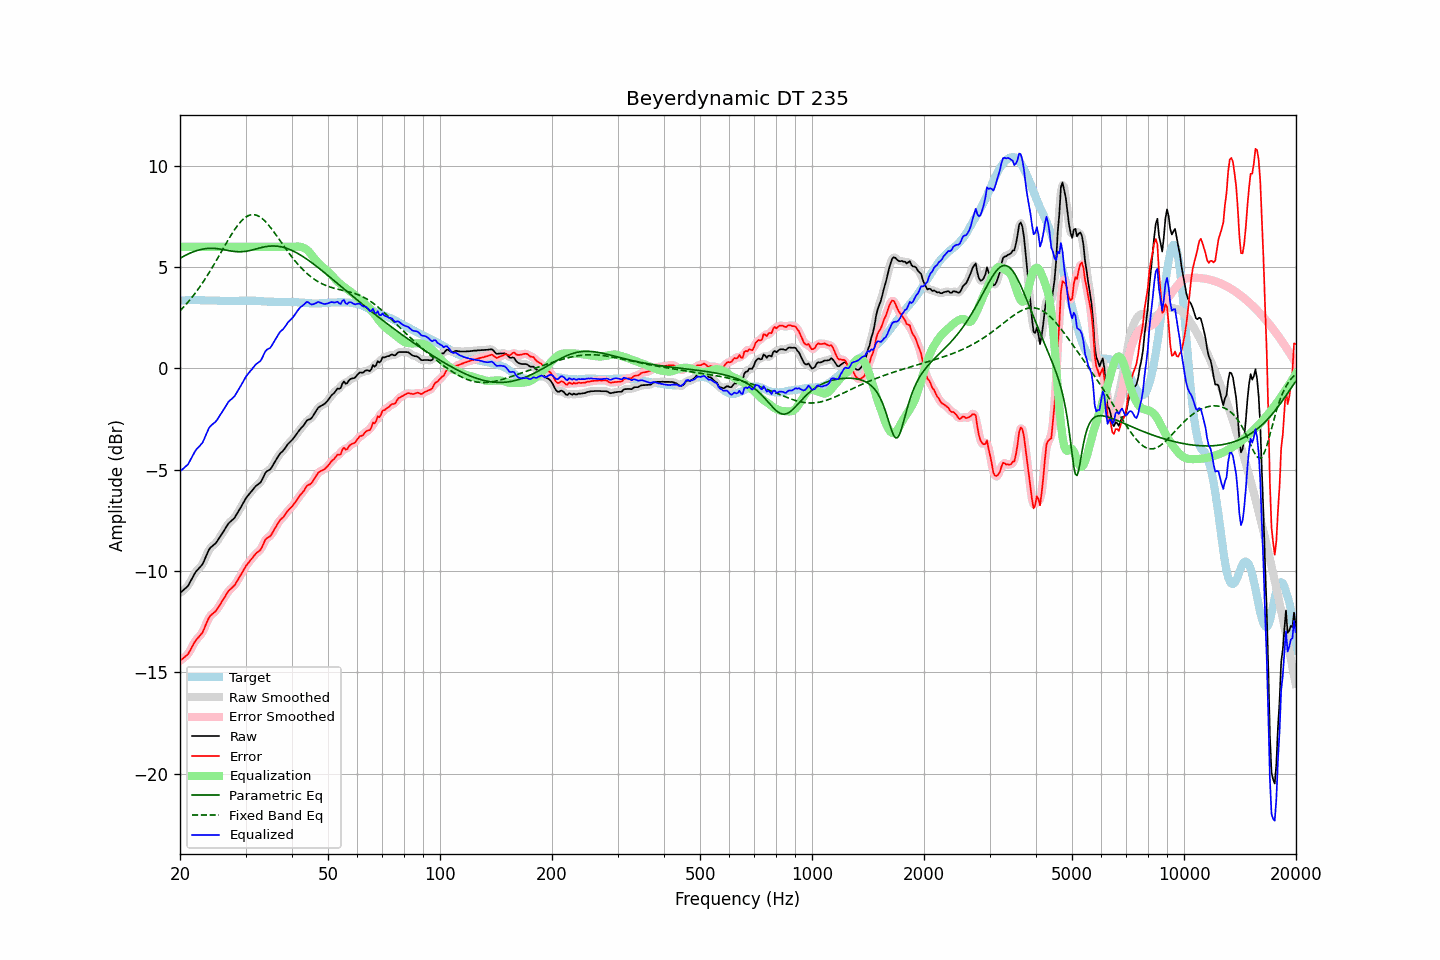

Values plotted in this chart, from the file beside it:
frequency, raw, error, smoothed, error_smoothed, equalization, parametric_eq, fixed_band_eq, equalized_raw, equalized_smoothed, target
20.00, -11.08, -14.42, -11.07, -14.41, 6.00, 5.43, 2.84, -5.08, -5.07, 3.34
20.20, -11.01, -14.36, -11.02, -14.36, 6.00, 5.48, 2.92, -5.01, -5.02, 3.35
20.40, -10.94, -14.30, -10.95, -14.31, 6.00, 5.52, 3.01, -4.94, -4.95, 3.36
20.61, -10.87, -14.23, -10.88, -14.24, 6.00, 5.57, 3.09, -4.87, -4.88, 3.36
20.81, -10.80, -14.17, -10.81, -14.17, 6.00, 5.61, 3.18, -4.80, -4.81, 3.37
21.02, -10.73, -14.10, -10.71, -14.08, 6.00, 5.64, 3.27, -4.73, -4.71, 3.36
21.23, -10.58, -13.96, -10.59, -13.96, 6.00, 5.68, 3.37, -4.58, -4.59, 3.37
21.44, -10.43, -13.81, -10.44, -13.81, 6.00, 5.71, 3.46, -4.43, -4.44, 3.37
21.66, -10.29, -13.66, -10.28, -13.66, 6.00, 5.75, 3.56, -4.29, -4.28, 3.37
21.87, -10.14, -13.52, -10.14, -13.52, 6.00, 5.78, 3.67, -4.14, -4.14, 3.37
22.09, -10.01, -13.40, -10.03, -13.41, 6.00, 5.80, 3.77, -4.01, -4.03, 3.38
22.31, -9.93, -13.31, -9.93, -13.31, 6.00, 5.83, 3.88, -3.93, -3.93, 3.38
22.54, -9.84, -13.22, -9.85, -13.22, 6.00, 5.85, 3.99, -3.84, -3.85, 3.37
22.76, -9.75, -13.12, -9.76, -13.13, 6.00, 5.87, 4.10, -3.75, -3.76, 3.36
22.99, -9.66, -13.03, -9.64, -13.00, 6.00, 5.89, 4.22, -3.66, -3.64, 3.36
23.22, -9.49, -12.86, -9.49, -12.85, 6.00, 5.90, 4.34, -3.49, -3.49, 3.36
23.45, -9.30, -12.65, -9.31, -12.66, 6.00, 5.91, 4.46, -3.30, -3.31, 3.35
23.69, -9.13, -12.48, -9.12, -12.47, 6.00, 5.92, 4.58, -3.13, -3.12, 3.35
23.92, -8.94, -12.29, -8.96, -12.31, 6.00, 5.93, 4.71, -2.94, -2.96, 3.35
24.16, -8.84, -12.19, -8.85, -12.20, 6.00, 5.93, 4.84, -2.84, -2.85, 3.35
24.40, -8.77, -12.12, -8.77, -12.12, 6.00, 5.93, 4.97, -2.77, -2.77, 3.35
24.65, -8.70, -12.05, -8.71, -12.06, 6.00, 5.92, 5.11, -2.70, -2.71, 3.35
24.89, -8.64, -11.99, -8.63, -11.98, 6.00, 5.92, 5.24, -2.64, -2.63, 3.35
25.14, -8.54, -11.89, -8.54, -11.88, 6.00, 5.91, 5.38, -2.54, -2.54, 3.35
25.39, -8.42, -11.76, -8.43, -11.77, 6.00, 5.90, 5.52, -2.42, -2.43, 3.34
25.65, -8.30, -11.64, -8.30, -11.64, 6.00, 5.89, 5.66, -2.30, -2.30, 3.34
25.91, -8.18, -11.51, -8.18, -11.51, 6.00, 5.88, 5.79, -2.18, -2.18, 3.34
26.16, -8.05, -11.39, -8.05, -11.39, 6.00, 5.86, 5.93, -2.05, -2.05, 3.34
26.43, -7.93, -11.26, -7.92, -11.25, 6.00, 5.85, 6.07, -1.93, -1.92, 3.34
26.69, -7.79, -11.13, -7.79, -11.13, 6.00, 5.83, 6.21, -1.79, -1.79, 3.34
26.96, -7.66, -11.00, -7.68, -11.01, 6.00, 5.82, 6.34, -1.66, -1.68, 3.33
27.23, -7.58, -10.92, -7.59, -10.92, 6.00, 5.80, 6.48, -1.58, -1.59, 3.33
27.50, -7.51, -10.85, -7.51, -10.85, 6.00, 5.79, 6.61, -1.51, -1.51, 3.33
27.77, -7.44, -10.77, -7.44, -10.77, 6.00, 5.78, 6.73, -1.44, -1.44, 3.33
28.05, -7.36, -10.69, -7.35, -10.68, 6.00, 5.77, 6.85, -1.36, -1.35, 3.33
28.33, -7.23, -10.56, -7.24, -10.57, 6.00, 5.76, 6.96, -1.23, -1.24, 3.33
28.62, -7.11, -10.44, -7.11, -10.44, 6.00, 5.76, 7.07, -1.11, -1.11, 3.33
28.90, -6.97, -10.31, -6.97, -10.31, 6.00, 5.76, 7.17, -0.97, -0.97, 3.34
29.19, -6.83, -10.17, -6.83, -10.17, 6.00, 5.76, 7.26, -0.83, -0.83, 3.34
29.48, -6.69, -10.03, -6.69, -10.03, 6.00, 5.76, 7.34, -0.69, -0.69, 3.34
29.78, -6.54, -9.89, -6.55, -9.89, 6.00, 5.77, 7.41, -0.54, -0.55, 3.35
30.08, -6.41, -9.75, -6.42, -9.76, 6.00, 5.78, 7.47, -0.41, -0.42, 3.35
30.38, -6.30, -9.65, -6.30, -9.65, 6.00, 5.79, 7.52, -0.30, -0.30, 3.34
30.68, -6.20, -9.55, -6.20, -9.54, 6.00, 5.81, 7.55, -0.20, -0.20, 3.34
30.99, -6.10, -9.45, -6.11, -9.45, 6.00, 5.83, 7.58, -0.10, -0.11, 3.34
31.30, -6.01, -9.35, -6.01, -9.35, 6.00, 5.85, 7.59, -0.01, -0.01, 3.34
31.61, -5.91, -9.25, -5.91, -9.25, 6.00, 5.87, 7.59, 0.09, 0.09, 3.34
31.93, -5.81, -9.15, -5.83, -9.16, 6.00, 5.89, 7.57, 0.19, 0.17, 3.34
32.24, -5.75, -9.08, -5.76, -9.09, 6.00, 5.91, 7.55, 0.25, 0.24, 3.33
32.57, -5.69, -9.02, -5.70, -9.02, 6.00, 5.93, 7.51, 0.31, 0.30, 3.33
32.89, -5.63, -8.96, -5.61, -8.93, 6.00, 5.95, 7.46, 0.37, 0.39, 3.32
33.22, -5.50, -8.81, -5.49, -8.80, 6.00, 5.97, 7.40, 0.50, 0.51, 3.31
33.55, -5.33, -8.64, -5.33, -8.64, 6.00, 5.99, 7.33, 0.67, 0.67, 3.31
33.89, -5.16, -8.46, -5.19, -8.49, 6.00, 6.00, 7.26, 0.84, 0.81, 3.30
34.23, -5.07, -8.37, -5.09, -8.39, 6.00, 6.02, 7.17, 0.93, 0.91, 3.30
34.57, -5.03, -8.33, -5.03, -8.32, 6.00, 6.03, 7.08, 0.97, 0.97, 3.30
34.92, -4.99, -8.29, -4.97, -8.26, 6.00, 6.04, 6.98, 1.01, 1.03, 3.29
35.27, -4.88, -8.18, -4.88, -8.17, 6.00, 6.04, 6.88, 1.12, 1.12, 3.29
35.62, -4.74, -8.03, -4.76, -8.04, 6.00, 6.04, 6.78, 1.26, 1.24, 3.29
35.97, -4.61, -7.90, -4.61, -7.90, 6.00, 6.04, 6.67, 1.39, 1.39, 3.29
... 635 more rows
